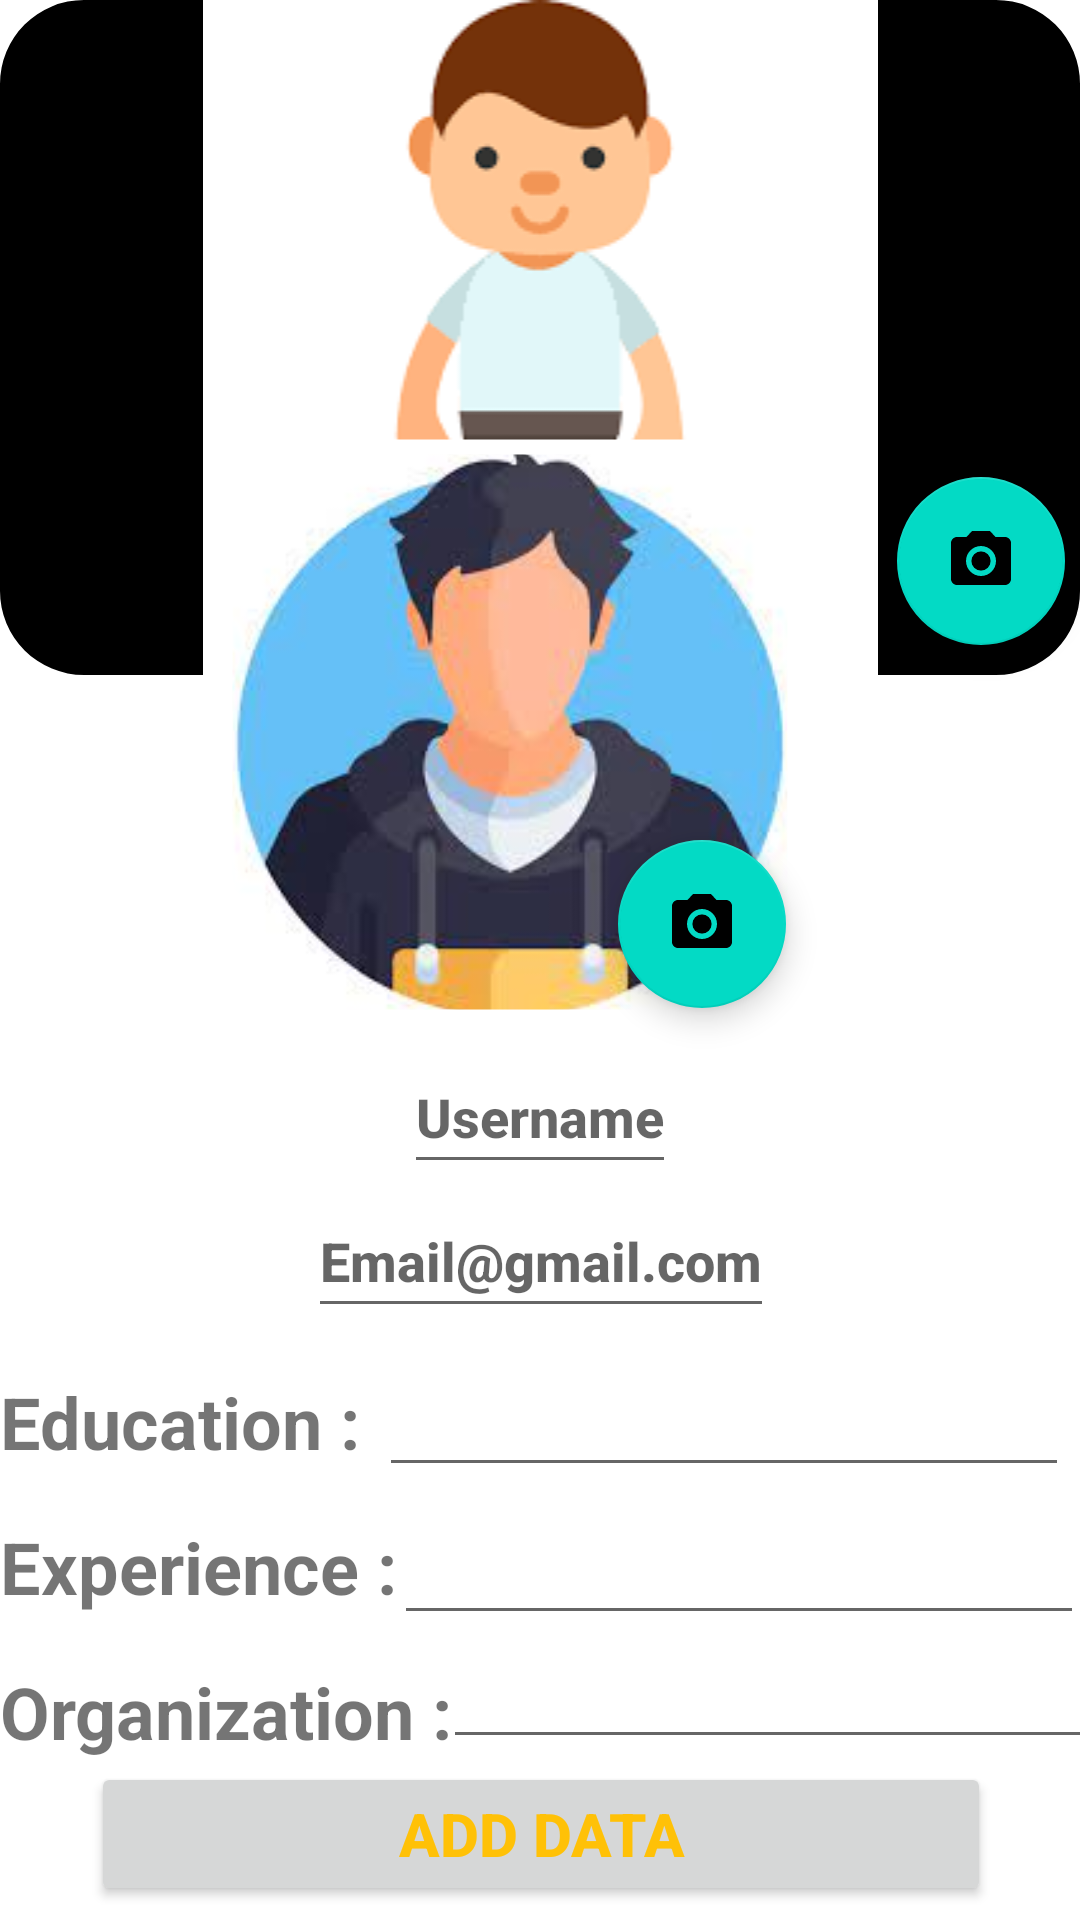

Produce the Android XML layout that renders to this screen, including the resource entries it uses.
<!-- AndroidManifest.xml: application theme Theme.MyApplication -->
<!-- res/layout/custom_ouer_view_dailog.xml -->
<?xml version="1.0" encoding="utf-8"?>
<androidx.constraintlayout.widget.ConstraintLayout xmlns:android="http://schemas.android.com/apk/res/android"
    android:layout_width="match_parent"
    android:layout_height="wrap_content"
    xmlns:app="http://schemas.android.com/apk/res-auto"
    xmlns:tools="http://schemas.android.com/tools">

    <androidx.constraintlayout.widget.ConstraintLayout
        android:layout_width="match_parent"
        android:layout_height="match_parent"
        tools:layout_editor_absoluteX="-16dp"
        tools:layout_editor_absoluteY="28dp">


        <com.google.android.material.imageview.ShapeableImageView
            android:id="@+id/background_view"
            android:layout_width="match_parent"
            android:layout_height="wrap_content"
            android:layout_marginBottom="136dp"
            android:src="@drawable/c"
            android:background="@color/black"
            app:shapeAppearanceOverlay="@style/ShapeAppearance.Material3.Corner.ExtraLarge"
            app:layout_constraintBottom_toBottomOf="parent"
            app:layout_constraintEnd_toEndOf="parent"
            app:layout_constraintHorizontal_bias="1.0"
            app:layout_constraintStart_toStartOf="parent"
            app:layout_constraintTop_toTopOf="parent"
            app:layout_constraintVertical_bias="0.0"
            android:contentDescription="TODO" />

        <com.google.android.material.floatingactionbutton.FloatingActionButton
            android:id="@+id/floatingActionButton_bg"
            android:layout_width="wrap_content"
            android:layout_height="wrap_content"
            android:layout_marginEnd="5dp"
            android:layout_marginBottom="10dp"
            android:clickable="true"
            android:contentDescription="TODO"
            android:focusable="true"
            app:layout_constraintBottom_toBottomOf="@+id/background_view"
            app:layout_constraintEnd_toEndOf="@+id/background_view"
            app:srcCompat="@drawable/ic_baseline_photo_camera_24" />

        <androidx.constraintlayout.widget.ConstraintLayout
            android:id="@+id/picture"
            android:layout_width="wrap_content"
            android:layout_height="wrap_content"
            app:layout_constraintBottom_toBottomOf="parent"
            app:layout_constraintEnd_toEndOf="parent"
            app:layout_constraintStart_toStartOf="parent"
            app:layout_constraintTop_toTopOf="parent"
            app:layout_constraintVertical_bias="0.074">

        </androidx.constraintlayout.widget.ConstraintLayout>

        <EditText
            android:id="@+id/Profile_name"
            android:layout_width="wrap_content"
            android:layout_height="wrap_content"
            android:fontFamily="sans-serif-medium"
            android:hint="@string/username"
            android:minHeight="48dp"
            android:textSize="18dp"
            android:textStyle="bold"
            app:layout_constraintBottom_toBottomOf="parent"
            app:layout_constraintEnd_toEndOf="parent"
            app:layout_constraintStart_toStartOf="parent"
            app:layout_constraintTop_toBottomOf="@+id/imageview"
            app:layout_constraintVertical_bias="0.011" />

        <EditText
            android:id="@+id/Profile_email"
            android:layout_width="wrap_content"
            android:layout_height="wrap_content"
            android:fontFamily="sans-serif-medium"
            android:hint="Email@gmail.com"
            android:minHeight="48dp"
            android:textSize="18dp"
            android:textStyle="bold"
            app:layout_constraintBottom_toBottomOf="parent"
            app:layout_constraintEnd_toEndOf="parent"
            app:layout_constraintHorizontal_bias="0.501"
            app:layout_constraintStart_toStartOf="parent"
            app:layout_constraintTop_toBottomOf="@+id/Profile_name"
            app:layout_constraintVertical_bias="0.0"
            tools:ignore="MissingConstraints" />

        <com.google.android.material.imageview.ShapeableImageView
            android:id="@+id/imageview"
            android:layout_width="200dp"
            android:layout_height="200dp"
            android:layout_marginTop="144dp"
            android:background="@color/white"
            android:padding="5dp"
            app:layout_constraintEnd_toStartOf="@+id/floatingActionButton_bg"
            app:layout_constraintHorizontal_bias="0.706"
            app:layout_constraintStart_toStartOf="@+id/background_view"
            app:layout_constraintTop_toTopOf="parent"
            app:shapeAppearanceOverlay="@style/circular"
            app:srcCompat="@drawable/i"
            app:strokeColor="@color/white"
            app:strokeWidth="5dp" />

        <com.google.android.material.floatingactionbutton.FloatingActionButton
            android:id="@+id/floatingActionButtonP"
            android:layout_width="wrap_content"
            android:layout_height="wrap_content"
            android:layout_marginEnd="8dp"
            android:layout_marginBottom="8dp"
            android:clickable="true"
            android:contentDescription="TODO"
            android:focusable="true"
            app:layout_constraintBottom_toBottomOf="@+id/imageview"
            app:layout_constraintEnd_toEndOf="@+id/imageview"
            app:srcCompat="@drawable/ic_baseline_photo_camera_24" />


        <TextView
            android:id="@+id/education"
            android:layout_width="wrap_content"
            android:layout_height="wrap_content"
            android:text="Education :"
            android:textSize="24dp"
            android:textStyle="bold"
            android:layout_marginTop="15dp"
            app:layout_constraintStart_toStartOf="parent"
            app:layout_constraintTop_toBottomOf="@+id/Profile_email" />


        <com.google.android.material.textfield.TextInputEditText
            android:id="@+id/education_name"
            android:layout_width="230dp"
            android:layout_height="wrap_content"
            android:textColorHint="#757575"
            android:layout_marginTop="15dp"
            app:layout_constraintBottom_toBottomOf="@+id/education"
            app:layout_constraintEnd_toEndOf="parent"
            app:layout_constraintHorizontal_bias="0.636"
            app:layout_constraintStart_toEndOf="@+id/education"
            app:layout_constraintTop_toBottomOf="@+id/Profile_email"
            app:layout_constraintVertical_bias="0.384"
            tools:ignore="TouchTargetSizeCheck,SpeakableTextPresentCheck" />

        <TextView
            android:id="@+id/Organization"
            android:layout_width="wrap_content"
            android:layout_height="wrap_content"
            android:layout_marginTop="16dp"
            android:text="Organization :"
            android:textSize="24dp"
            android:textStyle="bold"
            app:layout_constraintStart_toStartOf="parent"
            app:layout_constraintTop_toBottomOf="@+id/experance" />

        <com.google.android.material.textfield.TextInputEditText
            android:id="@+id/Organization_name"
            android:layout_width="230dp"
            android:layout_height="wrap_content"
            android:textColorHint="#757575"
            app:layout_constraintBottom_toBottomOf="@+id/Organization"
            app:layout_constraintEnd_toEndOf="parent"
            app:layout_constraintHorizontal_bias="0.166"
            app:layout_constraintStart_toEndOf="@+id/Organization"
            app:layout_constraintTop_toBottomOf="@+id/education_Exprn"
            app:layout_constraintVertical_bias="0.0"
            tools:ignore="TouchTargetSizeCheck,SpeakableTextPresentCheck" />

        <TextView
            android:id="@+id/experance"
            android:layout_width="wrap_content"
            android:layout_height="wrap_content"
            android:layout_marginTop="16dp"
            android:text="Experience :"
            android:textSize="24dp"
            android:textStyle="bold"
            app:layout_constraintStart_toStartOf="@+id/education"
            app:layout_constraintTop_toBottomOf="@+id/education" />

        <com.google.android.material.textfield.TextInputEditText
            android:id="@+id/education_Exprn"
            android:layout_width="230dp"
            android:layout_height="wrap_content"
            android:layout_marginTop="8dp"
            android:textColorHint="#757575"
            app:layout_constraintBottom_toBottomOf="@+id/experance"
            app:layout_constraintEnd_toEndOf="parent"
            app:layout_constraintHorizontal_bias="0.534"
            app:layout_constraintStart_toEndOf="@+id/experance"
            app:layout_constraintTop_toBottomOf="@+id/education_name"
            app:layout_constraintVertical_bias="0.0"
            tools:ignore="TouchTargetSizeCheck,SpeakableTextPresentCheck" />

        <Button
            android:id="@+id/btn_add"
            android:layout_width="300dp"
            android:layout_height="wrap_content"
            android:text="Add Data"
            android:textStyle="bold"
            android:textSize="20sp"
            android:textColor="#FFC107"
            app:layout_constraintBottom_toBottomOf="parent"
            app:layout_constraintEnd_toEndOf="parent"
            app:layout_constraintHorizontal_bias="0.504"
            app:layout_constraintStart_toStartOf="parent"
            app:layout_constraintTop_toBottomOf="@+id/Organization_name"
            app:layout_constraintVertical_bias="0.164" />


    </androidx.constraintlayout.widget.ConstraintLayout>

</androidx.constraintlayout.widget.ConstraintLayout>
<!-- resources referenced by this layout -->
<resources>
  <color name="black">#FF000000</color>
  <color name="white">#FFFFFFFF</color>
  <!-- drawable c: png bitmap (drawable, 3708 bytes) -->
  <!-- drawable i: jpeg bitmap (drawable, 6130 bytes) -->
  <!-- drawable ic_baseline_photo_camera_24 (drawable) -->
  <vector android:height="24dp" android:tint="#009486"
      android:viewportHeight="24" android:viewportWidth="24"
      android:width="24dp" xmlns:android="http://schemas.android.com/apk/res/android">
      <path android:fillColor="@android:color/white" android:pathData="M12,12m-3.2,0a3.2,3.2 0,1 1,6.4 0a3.2,3.2 0,1 1,-6.4 0"/>
      <path android:fillColor="@android:color/white" android:pathData="M9,2L7.17,4L4,4c-1.1,0 -2,0.9 -2,2v12c0,1.1 0.9,2 2,2h16c1.1,0 2,-0.9 2,-2L22,6c0,-1.1 -0.9,-2 -2,-2h-3.17L15,2L9,2zM12,17c-2.76,0 -5,-2.24 -5,-5s2.24,-5 5,-5 5,2.24 5,5 -2.24,5 -5,5z"/>
  </vector>
  <string name="username">Username</string>
  <style name="Theme.MyApplication" parent="Theme.MaterialComponents.DayNight.NoActionBar">
          
          <item name="colorPrimary">@color/material_dynamic_primary70</item>
          <item name="colorPrimaryVariant">@color/purple_700</item>
          <item name="colorOnPrimary">@color/white</item>
          
          <item name="colorSecondary">@color/teal_200</item>
          <item name="colorSecondaryVariant">@color/teal_700</item>
          <item name="colorOnSecondary">@color/black</item>
          
          <item name="android:statusBarColor">@color/material_dynamic_primary70</item>
          
      </style>
  <color name="purple_700">#FF3700B3</color>
  <color name="teal_200">#FF03DAC5</color>
  <color name="teal_700">#FF018786</color>
</resources>
